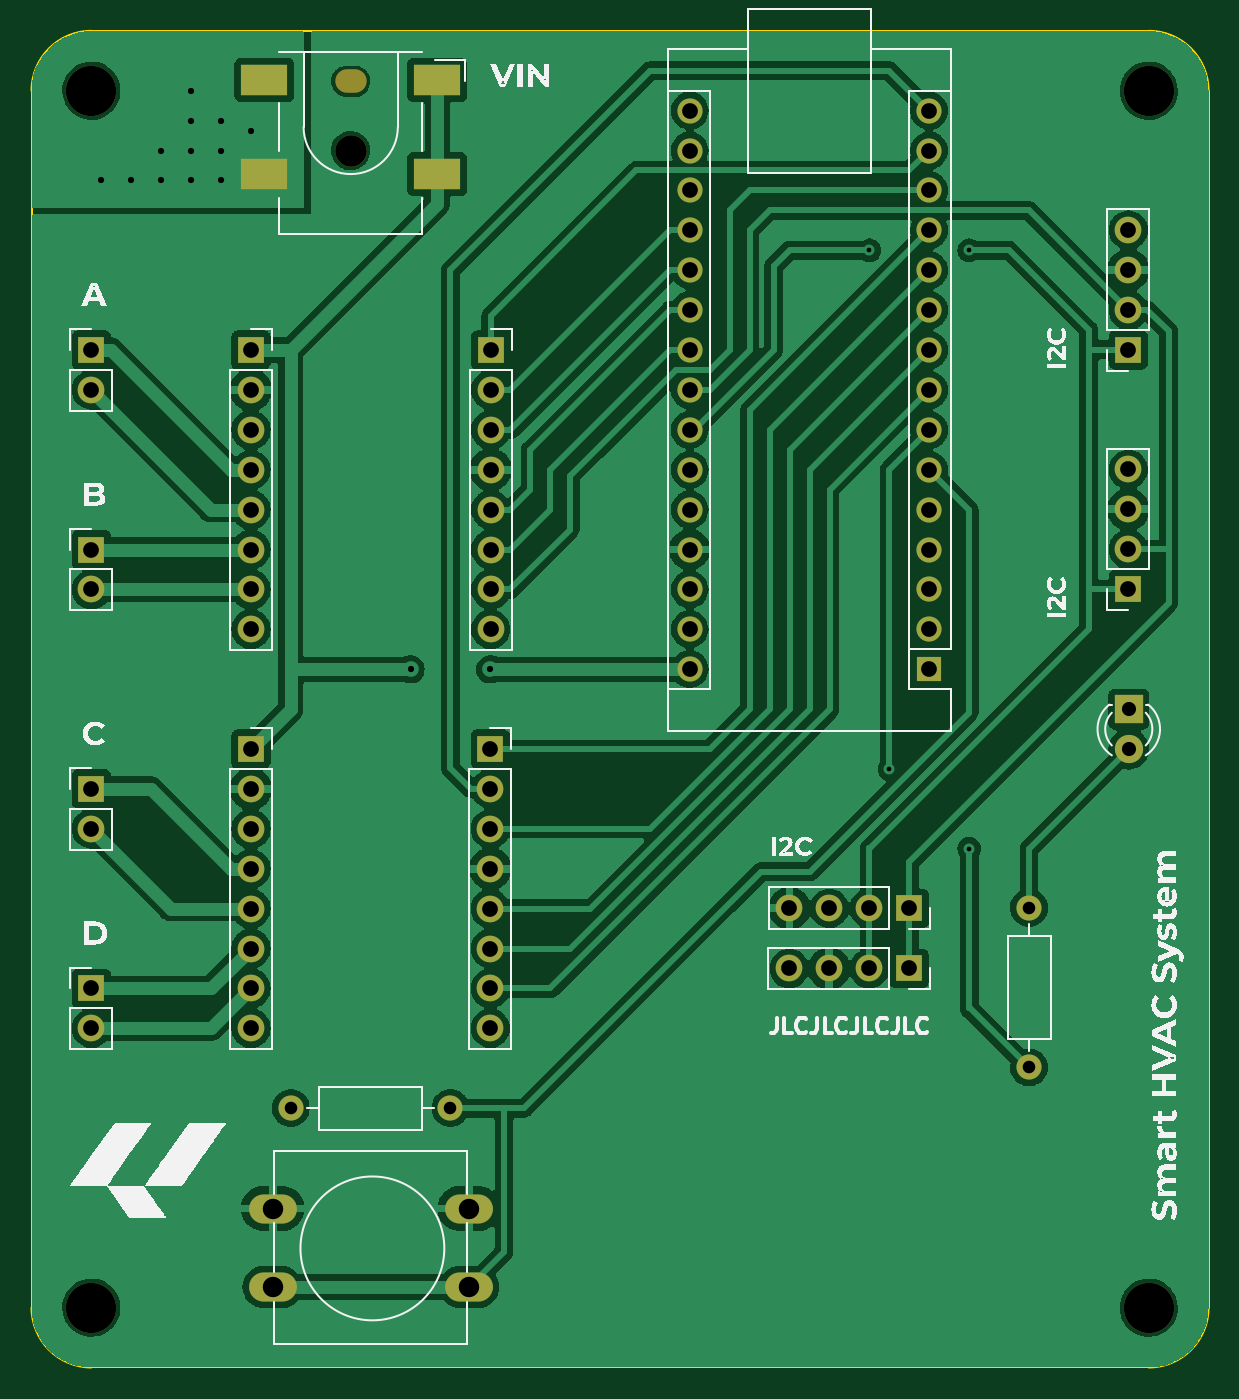
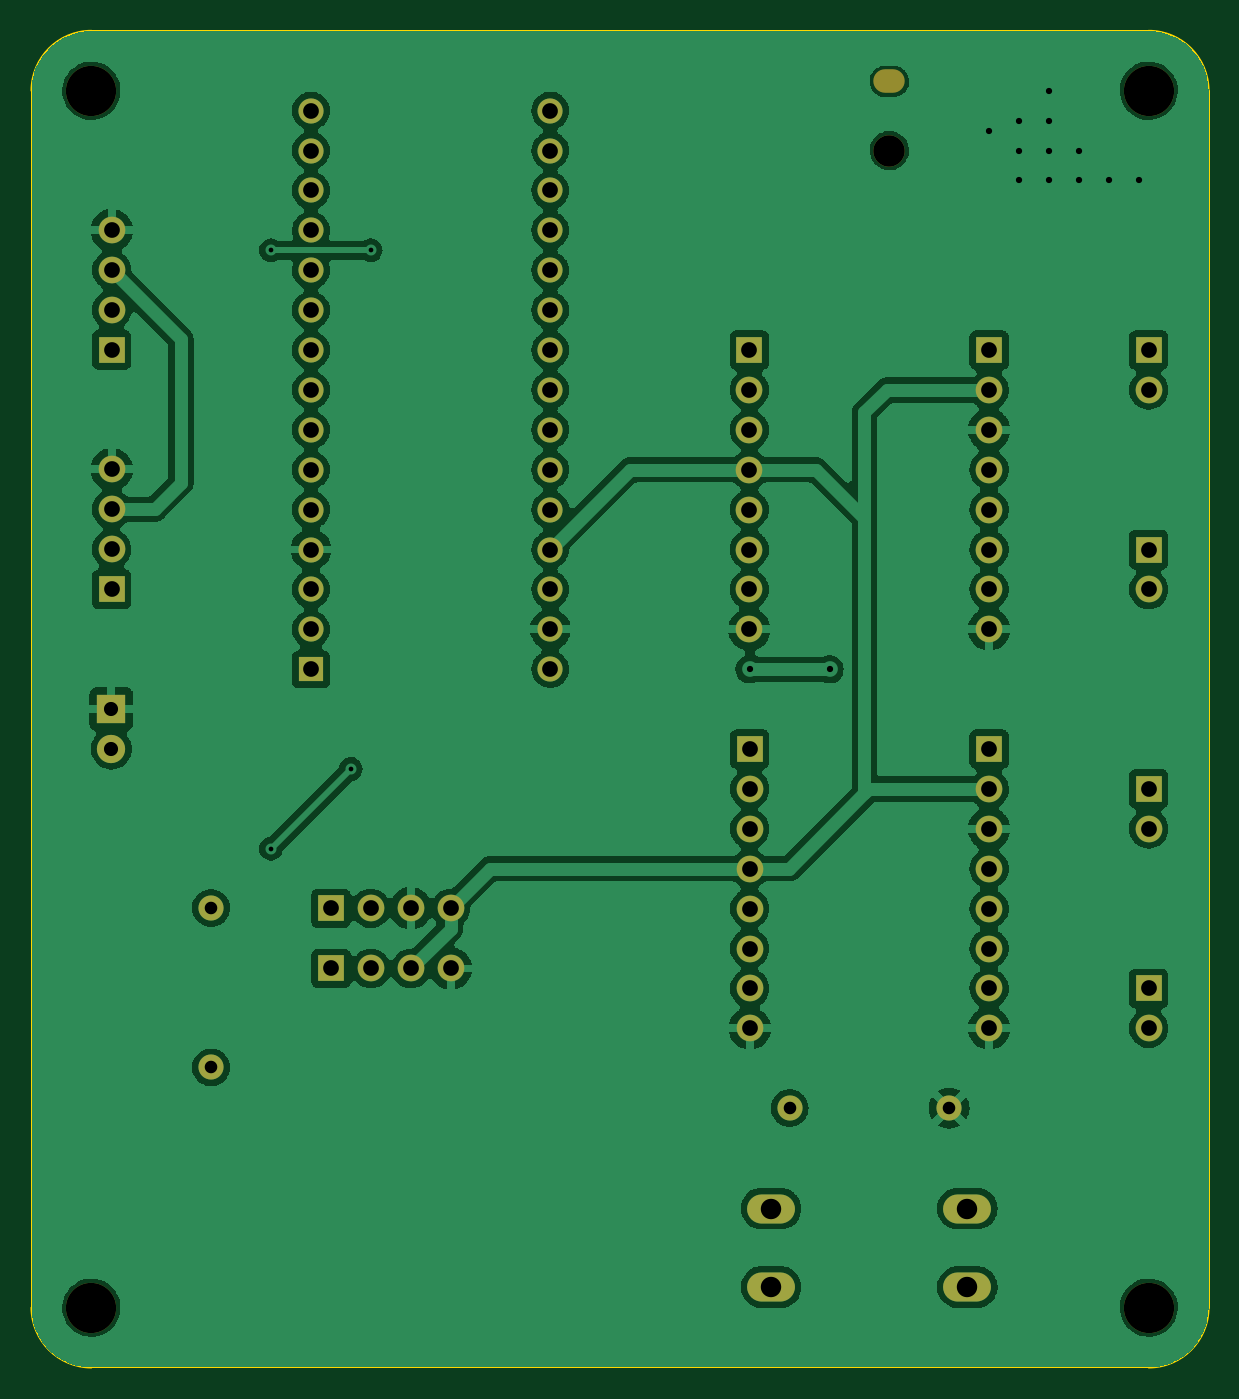
Circuit board: 9 layer files. Board 74.9 x 85.1 mm.
- bottom_copper: Office HVAC-B_Cu.gbr (215074 bytes)
- bottom_mask: Office HVAC-B_Mask.gbr (3908 bytes)
- bottom_silk: Office HVAC-B_Silkscreen.gbr (463 bytes)
- outline: Office HVAC-Edge_Cuts.gbr (1002 bytes)
- top_copper: Office HVAC-F_Cu.gbr (217661 bytes)
- top_mask: Office HVAC-F_Mask.gbr (4041 bytes)
- top_silk: Office HVAC-F_Silkscreen.gbr (153933 bytes)
- drill: Office HVAC-NPTH.drl (587 bytes)
- drill: Office HVAC-PTH.drl (2063 bytes)

=== bottom_copper: Office HVAC-B_Cu.gbr (215074 bytes, source omitted) ===
=== bottom_mask: Office HVAC-B_Mask.gbr ===
%TF.GenerationSoftware,KiCad,Pcbnew,(7.0.0-0)*%
%TF.CreationDate,2023-05-27T19:41:02+07:00*%
%TF.ProjectId,Office HVAC,4f666669-6365-4204-9856-41432e6b6963,rev?*%
%TF.SameCoordinates,Original*%
%TF.FileFunction,Soldermask,Bot*%
%TF.FilePolarity,Negative*%
%FSLAX46Y46*%
G04 Gerber Fmt 4.6, Leading zero omitted, Abs format (unit mm)*
G04 Created by KiCad (PCBNEW (7.0.0-0)) date 2023-05-27 19:41:02*
%MOMM*%
%LPD*%
G01*
G04 APERTURE LIST*
%ADD10C,1.600000*%
%ADD11O,1.600000X1.600000*%
%ADD12C,3.200000*%
%ADD13R,1.700000X1.700000*%
%ADD14O,1.700000X1.700000*%
%ADD15R,1.600000X1.600000*%
%ADD16R,1.800000X1.800000*%
%ADD17C,1.800000*%
%ADD18O,2.000000X1.500000*%
%ADD19C,2.000000*%
%ADD20O,3.048000X1.850000*%
G04 APERTURE END LIST*
D10*
%TO.C,R2*%
X133350000Y-129540000D03*
D11*
X143509999Y-129539999D03*
%TD*%
D12*
%TO.C,H1*%
X120650000Y-64770000D03*
%TD*%
D13*
%TO.C,J8*%
X146074999Y-81279999D03*
D14*
X146074999Y-83819999D03*
X146074999Y-86359999D03*
X146074999Y-88899999D03*
X146074999Y-91439999D03*
X146074999Y-93979999D03*
X146074999Y-96519999D03*
X146074999Y-99059999D03*
%TD*%
D13*
%TO.C,J6*%
X130809999Y-81279999D03*
D14*
X130809999Y-83819999D03*
X130809999Y-86359999D03*
X130809999Y-88899999D03*
X130809999Y-91439999D03*
X130809999Y-93979999D03*
X130809999Y-96519999D03*
X130809999Y-99059999D03*
%TD*%
D13*
%TO.C,J3*%
X120649999Y-109219999D03*
D14*
X120649999Y-111759999D03*
%TD*%
D13*
%TO.C,J14*%
X172699999Y-120649999D03*
D14*
X170159999Y-120649999D03*
X167619999Y-120649999D03*
X165079999Y-120649999D03*
%TD*%
D13*
%TO.C,J101*%
X186664999Y-81269999D03*
D14*
X186664999Y-78729999D03*
X186664999Y-76189999D03*
X186664999Y-73649999D03*
%TD*%
D13*
%TO.C,J2*%
X120649999Y-93979999D03*
D14*
X120649999Y-96519999D03*
%TD*%
D13*
%TO.C,J4*%
X120649999Y-121919999D03*
D14*
X120649999Y-124459999D03*
%TD*%
D12*
%TO.C,H4*%
X187960000Y-142240000D03*
%TD*%
D13*
%TO.C,J7*%
X130809999Y-106679999D03*
D14*
X130809999Y-109219999D03*
X130809999Y-111759999D03*
X130809999Y-114299999D03*
X130809999Y-116839999D03*
X130809999Y-119379999D03*
X130809999Y-121919999D03*
X130809999Y-124459999D03*
%TD*%
D12*
%TO.C,H2*%
X187960000Y-64770000D03*
%TD*%
D13*
%TO.C,J10*%
X186664999Y-96499999D03*
D14*
X186664999Y-93959999D03*
X186664999Y-91419999D03*
X186664999Y-88879999D03*
%TD*%
D15*
%TO.C,A101*%
X173979999Y-101599999D03*
D11*
X173979999Y-99059999D03*
X173979999Y-96519999D03*
X173979999Y-93979999D03*
X173979999Y-91439999D03*
X173979999Y-88899999D03*
X173979999Y-86359999D03*
X173979999Y-83819999D03*
X173979999Y-81279999D03*
X173979999Y-78739999D03*
X173979999Y-76199999D03*
X173979999Y-73659999D03*
X173979999Y-71119999D03*
X173979999Y-68579999D03*
X173979999Y-66039999D03*
X158739999Y-66039999D03*
X158739999Y-68579999D03*
X158739999Y-71119999D03*
X158739999Y-73659999D03*
X158739999Y-76199999D03*
X158739999Y-78739999D03*
X158739999Y-81279999D03*
X158739999Y-83819999D03*
X158739999Y-86359999D03*
X158739999Y-88899999D03*
X158739999Y-91439999D03*
X158739999Y-93979999D03*
X158739999Y-96519999D03*
X158739999Y-99059999D03*
X158739999Y-101599999D03*
%TD*%
D16*
%TO.C,D1*%
X186689999Y-104139999D03*
D17*
X186690000Y-106680000D03*
%TD*%
D10*
%TO.C,R1*%
X180340000Y-126950000D03*
D11*
X180339999Y-116789999D03*
%TD*%
D13*
%TO.C,J1*%
X120649999Y-81279999D03*
D14*
X120649999Y-83819999D03*
%TD*%
D12*
%TO.C,H3*%
X120650000Y-142240000D03*
%TD*%
D18*
%TO.C,J5*%
X137159999Y-64179999D03*
D19*
X137160000Y-68580000D03*
%TD*%
D13*
%TO.C,J12*%
X172709999Y-116814999D03*
D14*
X170169999Y-116814999D03*
X167629999Y-116814999D03*
X165089999Y-116814999D03*
%TD*%
D13*
%TO.C,J9*%
X146049999Y-106679999D03*
D14*
X146049999Y-109219999D03*
X146049999Y-111759999D03*
X146049999Y-114299999D03*
X146049999Y-116839999D03*
X146049999Y-119379999D03*
X146049999Y-121919999D03*
X146049999Y-124459999D03*
%TD*%
D20*
%TO.C,SW1*%
X132189999Y-135929999D03*
X144689999Y-135929999D03*
X132189999Y-140929999D03*
X144689999Y-140929999D03*
%TD*%
M02*

=== bottom_silk: Office HVAC-B_Silkscreen.gbr ===
%TF.GenerationSoftware,KiCad,Pcbnew,(7.0.0-0)*%
%TF.CreationDate,2023-05-27T19:41:02+07:00*%
%TF.ProjectId,Office HVAC,4f666669-6365-4204-9856-41432e6b6963,rev?*%
%TF.SameCoordinates,Original*%
%TF.FileFunction,Legend,Bot*%
%TF.FilePolarity,Positive*%
%FSLAX46Y46*%
G04 Gerber Fmt 4.6, Leading zero omitted, Abs format (unit mm)*
G04 Created by KiCad (PCBNEW (7.0.0-0)) date 2023-05-27 19:41:02*
%MOMM*%
%LPD*%
G01*
G04 APERTURE LIST*
G04 APERTURE END LIST*
M02*

=== outline: Office HVAC-Edge_Cuts.gbr ===
%TF.GenerationSoftware,KiCad,Pcbnew,(7.0.0-0)*%
%TF.CreationDate,2023-05-27T19:41:02+07:00*%
%TF.ProjectId,Office HVAC,4f666669-6365-4204-9856-41432e6b6963,rev?*%
%TF.SameCoordinates,Original*%
%TF.FileFunction,Profile,NP*%
%FSLAX46Y46*%
G04 Gerber Fmt 4.6, Leading zero omitted, Abs format (unit mm)*
G04 Created by KiCad (PCBNEW (7.0.0-0)) date 2023-05-27 19:41:02*
%MOMM*%
%LPD*%
G01*
G04 APERTURE LIST*
%TA.AperFunction,Profile*%
%ADD10C,0.100000*%
%TD*%
G04 APERTURE END LIST*
D10*
X116840000Y-142240000D02*
G75*
G03*
X120650000Y-146050000I3810000J0D01*
G01*
X187960000Y-146050000D02*
X120650000Y-146050000D01*
X116840000Y-142240000D02*
X116840000Y-64770000D01*
X187960000Y-146050000D02*
G75*
G03*
X191770000Y-142240000I0J3810000D01*
G01*
X191770000Y-64770000D02*
X191770000Y-142240000D01*
X120650000Y-60960000D02*
X187960000Y-60960000D01*
X120650000Y-60960000D02*
G75*
G03*
X116840000Y-64770000I0J-3810000D01*
G01*
X191770000Y-64770000D02*
G75*
G03*
X187960000Y-60960000I-3810000J0D01*
G01*
M02*

=== top_copper: Office HVAC-F_Cu.gbr (217661 bytes, source omitted) ===
=== top_mask: Office HVAC-F_Mask.gbr ===
%TF.GenerationSoftware,KiCad,Pcbnew,(7.0.0-0)*%
%TF.CreationDate,2023-05-27T19:41:02+07:00*%
%TF.ProjectId,Office HVAC,4f666669-6365-4204-9856-41432e6b6963,rev?*%
%TF.SameCoordinates,Original*%
%TF.FileFunction,Soldermask,Top*%
%TF.FilePolarity,Negative*%
%FSLAX46Y46*%
G04 Gerber Fmt 4.6, Leading zero omitted, Abs format (unit mm)*
G04 Created by KiCad (PCBNEW (7.0.0-0)) date 2023-05-27 19:41:02*
%MOMM*%
%LPD*%
G01*
G04 APERTURE LIST*
%ADD10C,1.600000*%
%ADD11O,1.600000X1.600000*%
%ADD12C,3.200000*%
%ADD13R,1.700000X1.700000*%
%ADD14O,1.700000X1.700000*%
%ADD15R,1.600000X1.600000*%
%ADD16R,1.800000X1.800000*%
%ADD17C,1.800000*%
%ADD18O,2.000000X1.500000*%
%ADD19C,2.000000*%
%ADD20R,3.000000X2.000000*%
%ADD21O,3.048000X1.850000*%
G04 APERTURE END LIST*
D10*
%TO.C,R2*%
X133350000Y-129540000D03*
D11*
X143509999Y-129539999D03*
%TD*%
D12*
%TO.C,H1*%
X120650000Y-64770000D03*
%TD*%
D13*
%TO.C,J8*%
X146074999Y-81279999D03*
D14*
X146074999Y-83819999D03*
X146074999Y-86359999D03*
X146074999Y-88899999D03*
X146074999Y-91439999D03*
X146074999Y-93979999D03*
X146074999Y-96519999D03*
X146074999Y-99059999D03*
%TD*%
D13*
%TO.C,J6*%
X130809999Y-81279999D03*
D14*
X130809999Y-83819999D03*
X130809999Y-86359999D03*
X130809999Y-88899999D03*
X130809999Y-91439999D03*
X130809999Y-93979999D03*
X130809999Y-96519999D03*
X130809999Y-99059999D03*
%TD*%
D13*
%TO.C,J3*%
X120649999Y-109219999D03*
D14*
X120649999Y-111759999D03*
%TD*%
D13*
%TO.C,J14*%
X172699999Y-120649999D03*
D14*
X170159999Y-120649999D03*
X167619999Y-120649999D03*
X165079999Y-120649999D03*
%TD*%
D13*
%TO.C,J101*%
X186664999Y-81269999D03*
D14*
X186664999Y-78729999D03*
X186664999Y-76189999D03*
X186664999Y-73649999D03*
%TD*%
D13*
%TO.C,J2*%
X120649999Y-93979999D03*
D14*
X120649999Y-96519999D03*
%TD*%
D13*
%TO.C,J4*%
X120649999Y-121919999D03*
D14*
X120649999Y-124459999D03*
%TD*%
D12*
%TO.C,H4*%
X187960000Y-142240000D03*
%TD*%
D13*
%TO.C,J7*%
X130809999Y-106679999D03*
D14*
X130809999Y-109219999D03*
X130809999Y-111759999D03*
X130809999Y-114299999D03*
X130809999Y-116839999D03*
X130809999Y-119379999D03*
X130809999Y-121919999D03*
X130809999Y-124459999D03*
%TD*%
D12*
%TO.C,H2*%
X187960000Y-64770000D03*
%TD*%
D13*
%TO.C,J10*%
X186664999Y-96499999D03*
D14*
X186664999Y-93959999D03*
X186664999Y-91419999D03*
X186664999Y-88879999D03*
%TD*%
D15*
%TO.C,A101*%
X173979999Y-101599999D03*
D11*
X173979999Y-99059999D03*
X173979999Y-96519999D03*
X173979999Y-93979999D03*
X173979999Y-91439999D03*
X173979999Y-88899999D03*
X173979999Y-86359999D03*
X173979999Y-83819999D03*
X173979999Y-81279999D03*
X173979999Y-78739999D03*
X173979999Y-76199999D03*
X173979999Y-73659999D03*
X173979999Y-71119999D03*
X173979999Y-68579999D03*
X173979999Y-66039999D03*
X158739999Y-66039999D03*
X158739999Y-68579999D03*
X158739999Y-71119999D03*
X158739999Y-73659999D03*
X158739999Y-76199999D03*
X158739999Y-78739999D03*
X158739999Y-81279999D03*
X158739999Y-83819999D03*
X158739999Y-86359999D03*
X158739999Y-88899999D03*
X158739999Y-91439999D03*
X158739999Y-93979999D03*
X158739999Y-96519999D03*
X158739999Y-99059999D03*
X158739999Y-101599999D03*
%TD*%
D16*
%TO.C,D1*%
X186689999Y-104139999D03*
D17*
X186690000Y-106680000D03*
%TD*%
D10*
%TO.C,R1*%
X180340000Y-126950000D03*
D11*
X180339999Y-116789999D03*
%TD*%
D13*
%TO.C,J1*%
X120649999Y-81279999D03*
D14*
X120649999Y-83819999D03*
%TD*%
D12*
%TO.C,H3*%
X120650000Y-142240000D03*
%TD*%
D18*
%TO.C,J5*%
X137159999Y-64179999D03*
D19*
X137160000Y-68580000D03*
D20*
X142659999Y-64079999D03*
X142659999Y-70079999D03*
X131659999Y-70079999D03*
X131659999Y-64079999D03*
%TD*%
D13*
%TO.C,J12*%
X172709999Y-116814999D03*
D14*
X170169999Y-116814999D03*
X167629999Y-116814999D03*
X165089999Y-116814999D03*
%TD*%
D13*
%TO.C,J9*%
X146049999Y-106679999D03*
D14*
X146049999Y-109219999D03*
X146049999Y-111759999D03*
X146049999Y-114299999D03*
X146049999Y-116839999D03*
X146049999Y-119379999D03*
X146049999Y-121919999D03*
X146049999Y-124459999D03*
%TD*%
D21*
%TO.C,SW1*%
X132189999Y-135929999D03*
X144689999Y-135929999D03*
X132189999Y-140929999D03*
X144689999Y-140929999D03*
%TD*%
M02*

=== top_silk: Office HVAC-F_Silkscreen.gbr (153933 bytes, source omitted) ===
=== drill: Office HVAC-NPTH.drl ===
M48
; DRILL file {KiCad (7.0.0-0)} date Saturday, 27 May 2023 at 07:41:09 PM
; FORMAT={-:-/ absolute / inch / decimal}
; #@! TF.CreationDate,2023-05-27T19:41:09+07:00
; #@! TF.GenerationSoftware,Kicad,Pcbnew,(7.0.0-0)
; #@! TF.FileFunction,NonPlated,1,2,NPTH
FMAT,2
INCH
; #@! TA.AperFunction,NonPlated,NPTH,ComponentDrill
T1C0.0591
; #@! TA.AperFunction,NonPlated,NPTH,ComponentDrill
T2C0.0787
; #@! TA.AperFunction,NonPlated,NPTH,ComponentDrill
T3C0.1260
%
G90
G05
T2
X5.4Y-2.7
T3
X4.75Y-2.55
X4.75Y-5.6
X7.4Y-2.55
X7.4Y-5.6
T1
G00X5.3902Y-2.5268
M15
G01X5.4098Y-2.5268
M16
G05
T0
M30

=== drill: Office HVAC-PTH.drl ===
M48
; DRILL file {KiCad (7.0.0-0)} date Saturday, 27 May 2023 at 07:41:09 PM
; FORMAT={-:-/ absolute / inch / decimal}
; #@! TF.CreationDate,2023-05-27T19:41:09+07:00
; #@! TF.GenerationSoftware,Kicad,Pcbnew,(7.0.0-0)
; #@! TF.FileFunction,Plated,1,2,PTH
FMAT,2
INCH
; #@! TA.AperFunction,Plated,PTH,ViaDrill
T1C0.0118
; #@! TA.AperFunction,Plated,PTH,ViaDrill
T2C0.0157
; #@! TA.AperFunction,Plated,PTH,ComponentDrill
T3C0.0315
; #@! TA.AperFunction,Plated,PTH,ComponentDrill
T4C0.0354
; #@! TA.AperFunction,Plated,PTH,ComponentDrill
T5C0.0394
; #@! TA.AperFunction,Plated,PTH,ComponentDrill
T6C0.0512
%
G90
G05
T1
X6.7Y-2.95
X6.75Y-4.25
X6.95Y-2.95
X6.95Y-4.45
T2
X4.775Y-2.775
X4.85Y-2.775
X4.925Y-2.7
X4.925Y-2.775
X5.0Y-2.55
X5.0Y-2.625
X5.0Y-2.7
X5.0Y-2.775
X5.075Y-2.625
X5.075Y-2.7
X5.075Y-2.775
X5.15Y-2.65
X5.55Y-4.0
X5.75Y-4.0
T3
X5.25Y-5.1
X5.65Y-5.1
X7.1Y-4.598
X7.1Y-4.998
T4
X7.35Y-4.1
X7.35Y-4.2
T5
X4.75Y-3.2
X4.75Y-3.3
X4.75Y-3.7
X4.75Y-3.8
X4.75Y-4.3
X4.75Y-4.4
X4.75Y-4.8
X4.75Y-4.9
X5.15Y-3.2
X5.15Y-3.3
X5.15Y-3.4
X5.15Y-3.5
X5.15Y-3.6
X5.15Y-3.7
X5.15Y-3.8
X5.15Y-3.9
X5.15Y-4.2
X5.15Y-4.3
X5.15Y-4.4
X5.15Y-4.5
X5.15Y-4.6
X5.15Y-4.7
X5.15Y-4.8
X5.15Y-4.9
X5.75Y-4.2
X5.75Y-4.3
X5.75Y-4.4
X5.75Y-4.5
X5.75Y-4.6
X5.75Y-4.7
X5.75Y-4.8
X5.75Y-4.9
X5.751Y-3.2
X5.751Y-3.3
X5.751Y-3.4
X5.751Y-3.5
X5.751Y-3.6
X5.751Y-3.7
X5.751Y-3.8
X5.751Y-3.9
X6.2496Y-2.6
X6.2496Y-2.7
X6.2496Y-2.8
X6.2496Y-2.9
X6.2496Y-3.0
X6.2496Y-3.1
X6.2496Y-3.2
X6.2496Y-3.3
X6.2496Y-3.4
X6.2496Y-3.5
X6.2496Y-3.6
X6.2496Y-3.7
X6.2496Y-3.8
X6.2496Y-3.9
X6.2496Y-4.0
X6.4992Y-4.75
X6.4996Y-4.599
X6.5992Y-4.75
X6.5996Y-4.599
X6.6992Y-4.75
X6.6996Y-4.599
X6.7992Y-4.75
X6.7996Y-4.599
X6.8496Y-2.6
X6.8496Y-2.7
X6.8496Y-2.8
X6.8496Y-2.9
X6.8496Y-3.0
X6.8496Y-3.1
X6.8496Y-3.2
X6.8496Y-3.3
X6.8496Y-3.4
X6.8496Y-3.5
X6.8496Y-3.6
X6.8496Y-3.7
X6.8496Y-3.8
X6.8496Y-3.9
X6.8496Y-4.0
X7.349Y-2.8996
X7.349Y-2.9996
X7.349Y-3.0996
X7.349Y-3.1996
X7.349Y-3.4992
X7.349Y-3.5992
X7.349Y-3.6992
X7.349Y-3.7992
T6
X5.2043Y-5.3516
X5.2043Y-5.5484
X5.6965Y-5.3516
X5.6965Y-5.5484
T0
M30

